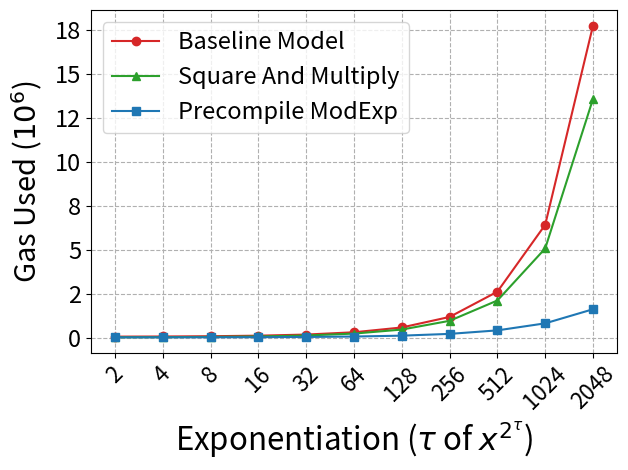

Python code for this plot:
# Copyright 2024 justin
# 
# Licensed under the Apache License, Version 2.0 (the "License");
# you may not use this file except in compliance with the License.
# You may obtain a copy of the License at
# 
#     http://www.apache.org/licenses/LICENSE-2.0
# 
# Unless required by applicable law or agreed to in writing, software
# distributed under the License is distributed on an "AS IS" BASIS,
# WITHOUT WARRANTIES OR CONDITIONS OF ANY KIND, either express or implied.
# See the License for the specific language governing permissions and
# limitations under the License.

# x^( 2^2 )
# exp_by_square_iterative_gasestimate 81245n
# exp_by_square_and_multiply_gasestimate 45652n
# precompileModExpGasEstimate 39362n
# x^( 2^4 )
# exp_by_square_iterative_gasestimate 88963n
# exp_by_square_and_multiply_gasestimate 52030n
# precompileModExpGasEstimate 40904n
# x^( 2^8 )
# exp_by_square_iterative_gasestimate 104501n
# exp_by_square_and_multiply_gasestimate 65391n
# precompileModExpGasEstimate 43988n
# x^( 2^16 )
# exp_by_square_iterative_gasestimate 135540n
# exp_by_square_and_multiply_gasestimate 91705n
# precompileModExpGasEstimate 50156n
# x^( 2^32 )
# exp_by_square_iterative_gasestimate 198847n
# exp_by_square_and_multiply_gasestimate 144963n
# precompileModExpGasEstimate 62735n
# x^( 2^64 )
# exp_by_square_iterative_gasestimate 328752n
# exp_by_square_and_multiply_gasestimate 254002n
# precompileModExpGasEstimate 87164n
# x^( 2^128 )
# exp_by_square_iterative_gasestimate 601384n
# exp_by_square_and_multiply_gasestimate 482172n
# precompileModExpGasEstimate 136508n
# x^( 2^256 )
# exp_by_square_iterative_gasestimate 1199250n
# exp_by_square_and_multiply_gasestimate 979056n
# precompileModExpGasEstimate 237165n
# x^( 2^512 )
# exp_by_square_iterative_gasestimate 2634720n
# exp_by_square_and_multiply_gasestimate 2134154n
# precompileModExpGasEstimate 437058n
# x^( 2^1024 )
# exp_by_square_iterative_gasestimate 6435140n
# exp_by_square_and_multiply_gasestimate 5090449n
# precompileModExpGasEstimate 836741n
# x^( 2^2048 )
# exp_by_square_iterative_gasestimate 17754157n
# exp_by_square_and_multiply_gasestimate 13587274n
# precompileModExpGasEstimate 1636849n

import matplotlib.pyplot as plt
import matplotlib.lines as mlines
import numpy as np
from matplotlib.ticker import FuncFormatter
#x = ["$x^{2^2}$", "$x^{2^4}$", "$x^{2^8}$", "$x^{2^{16}}$", "$x^{2^{32}}$", "$x^{2^{64}}$", "$x^{2^{128}}$", "$x^{2^{256}}$", "$x^{2^{512}}$", "$x^{2^{1024}}$", "$x^{2^{2048}}$"]
x = ['2', '4', '8', '16', '32', '64', '128', '256', '512', '1024', '2048']
expBySquareIterative = [81245, 88963, 104501, 135540, 198847, 328752, 601384, 1199250, 2634720, 6435140, 17754157]
expBySquareAndMultiply = [45652, 52030, 65391, 91705, 144963, 254002, 482172, 979056, 2134154, 5090449, 13587274]
precompileModExp = [39362, 40904, 43988, 50156, 62735, 87164, 136508, 237165, 437058, 836741, 1636849]


colors = ["tab:red", "tab:green", "tab:blue"]
markers = ['o', '^', 's']  # circle, triangle, square

plt.plot(x, expBySquareIterative, color=colors[0], marker=markers[0], label="Baseline Model")
plt.plot(x, expBySquareAndMultiply, color=colors[1], marker=markers[1], label="Square And Multiply")
plt.plot(x, precompileModExp, color=colors[2], marker=markers[2], label="Precompile ModExp")

plt.legend(fontsize=17)
plt.xlabel('Exponentiation ($\\tau$ of $x^{2^\\tau}$)', fontsize=22.5)
plt.ylabel('Gas Used ($10^6$)', labelpad= 7, fontsize=21)
plt.gca().yaxis.get_offset_text().set_visible(False)
def custom_formatter(x, pos):
    return '{:.0f}'.format(x * 1e-6)
plt.gca().yaxis.set_major_formatter(FuncFormatter(custom_formatter))
x_numerical = np.array([2, 4, 8, 16, 32, 64, 128, 256, 512, 1024, 2048])
plt.xticks(fontsize=16, rotation = 45)
plt.yticks(fontsize=17)
# margin
plt.grid(True, linestyle="--")
plt.tight_layout()
# Add text 'x^{2^t}' to the plot
# Adjust 'x_coord' and 'y_coord' to position the text appropriately
# x_coord = len(x) - 0.6  # Position at the end of the x-axis
# y_coord = min(min(expBySquareIterative), min(expBySquareAndMultiply), min(precompileModExp)) * -150  # Adjust this as needed
# plt.text(x_coord, y_coord, r'$x^{2^t}$', fontsize=15, ha='right', va='bottom')
plt.savefig('2. modexp(log)3072.png', dpi=500)
plt.show()